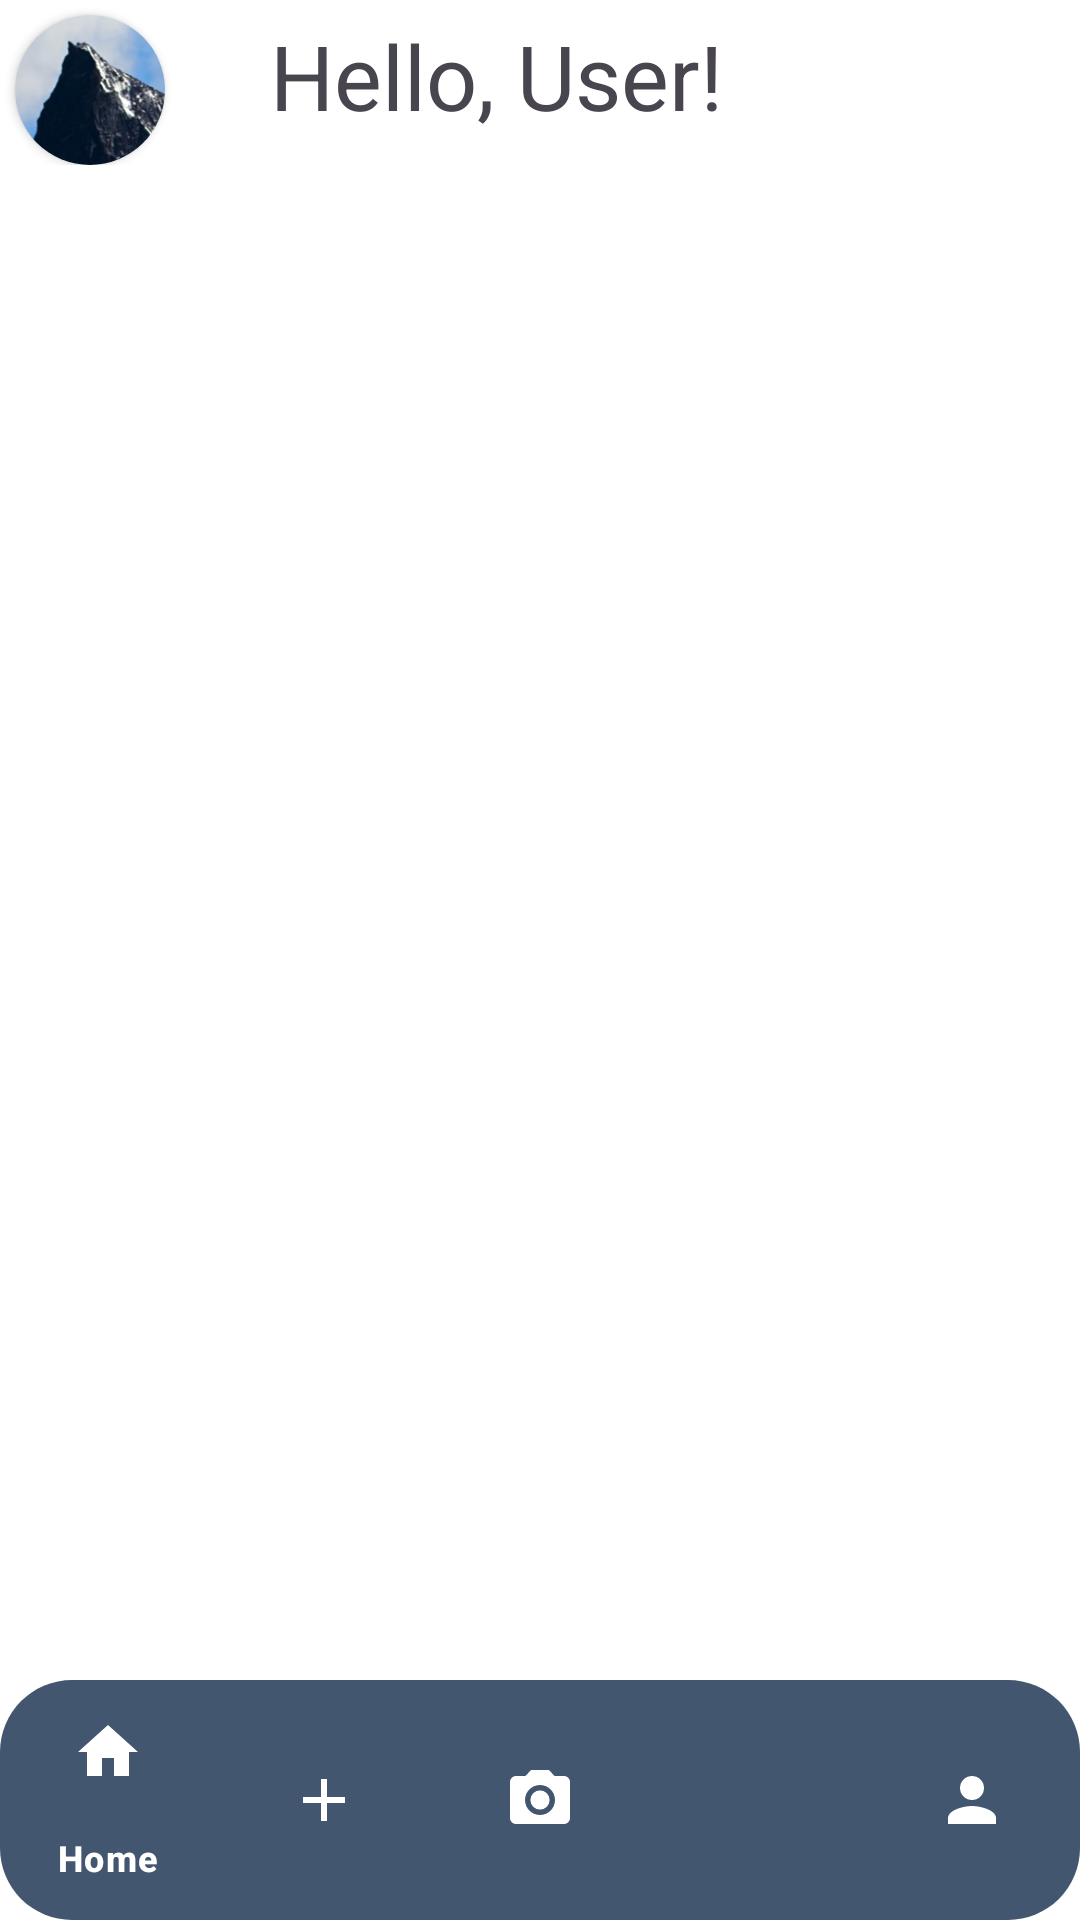

The Android layout XML behind this screen, and the referenced resources:
<!-- AndroidManifest.xml: application theme Theme.Team_repo -->
<!-- res/layout/activity_main.xml -->
<?xml version="1.0" encoding="utf-8"?>
<RelativeLayout xmlns:android="http://schemas.android.com/apk/res/android"
    xmlns:app="http://schemas.android.com/apk/res-auto"
    xmlns:tools="http://schemas.android.com/tools"
    android:layout_width="match_parent"
    android:layout_height="match_parent"
    android:background = "@color/white"
    tools:context=".MainActivity">
    <LinearLayout
        android:id="@+id/toolbar"
        android:layout_width="match_parent"
        android:layout_height="wrap_content"
        android:background="@color/white"
        android:layout_marginBottom="5dp">
        <androidx.cardview.widget.CardView
            android:id="@+id/homepageCardView"
            android:layout_width="50dp"
            android:layout_height="50dp"
            app:cardCornerRadius="100dp"
            android:layout_marginStart="5dp"
            android:layout_marginTop="5dp"
            app:layout_constraintStart_toStartOf="parent"
            app:layout_constraintTop_toTopOf="parent">

            <ImageView
                android:id="@+id/homepageProfilePicture"
                android:layout_width="match_parent"
                android:layout_height="match_parent"
                android:scaleType="centerCrop"
                android:src="@drawable/test" />
        </androidx.cardview.widget.CardView>

        <TextView
            android:id="@+id/toolbar_title"
            android:layout_width="wrap_content"
            android:layout_height="wrap_content"
            android:text="Hello, User!"
            android:textSize="30dp"
            android:layout_marginTop="5dp"
            android:layout_marginStart="35dp"
            android:gravity="center"/>

    </LinearLayout>


    

    <FrameLayout
        android:id="@+id/fragment_container"
        android:layout_width="match_parent"
        android:layout_height="match_parent"
        android:layout_below="@+id/toolbar"
        android:layout_above="@+id/bottomNavigationView"
        android:layout_marginBottom="2dp"
        android:background="@color/white">

    </FrameLayout>

    <com.google.android.material.bottomnavigation.BottomNavigationView
        android:id="@+id/bottomNavigationView"
        android:layout_width="match_parent"
        android:layout_height="wrap_content"
        android:layout_alignParentBottom="true"
        android:background="@drawable/navigationbar_rounded_corner"
        app:itemIconTint="@color/white"
        app:itemTextColor="@color/white"
        app:menu="@menu/navigation">

    </com.google.android.material.bottomnavigation.BottomNavigationView>


</RelativeLayout>
<!-- resources referenced by this layout -->
<resources>
  <color name="white">#FFFFFFFF</color>
  <!-- drawable navigationbar_rounded_corner (drawable) -->
  <?xml version="1.0" encoding="utf-8"?>
  <layer-list xmlns:android="http://schemas.android.com/apk/res/android">
      <item>
          <shape android:shape="rectangle">
              
              <solid android:color="#435670"/>
              
              <corners android:radius="24dp"/>
          </shape>
      </item>
  </layer-list>
  <!-- drawable test: png bitmap (drawable, 95095 bytes) -->
  <style name="Theme.Team_repo" parent="Base.Theme.Team_repo" />
  <style name="Base.Theme.Team_repo" parent="Theme.Material3.DayNight.NoActionBar">
          
          
          <item name="colorPrimaryDark">@color/white</item>
      </style>
</resources>
